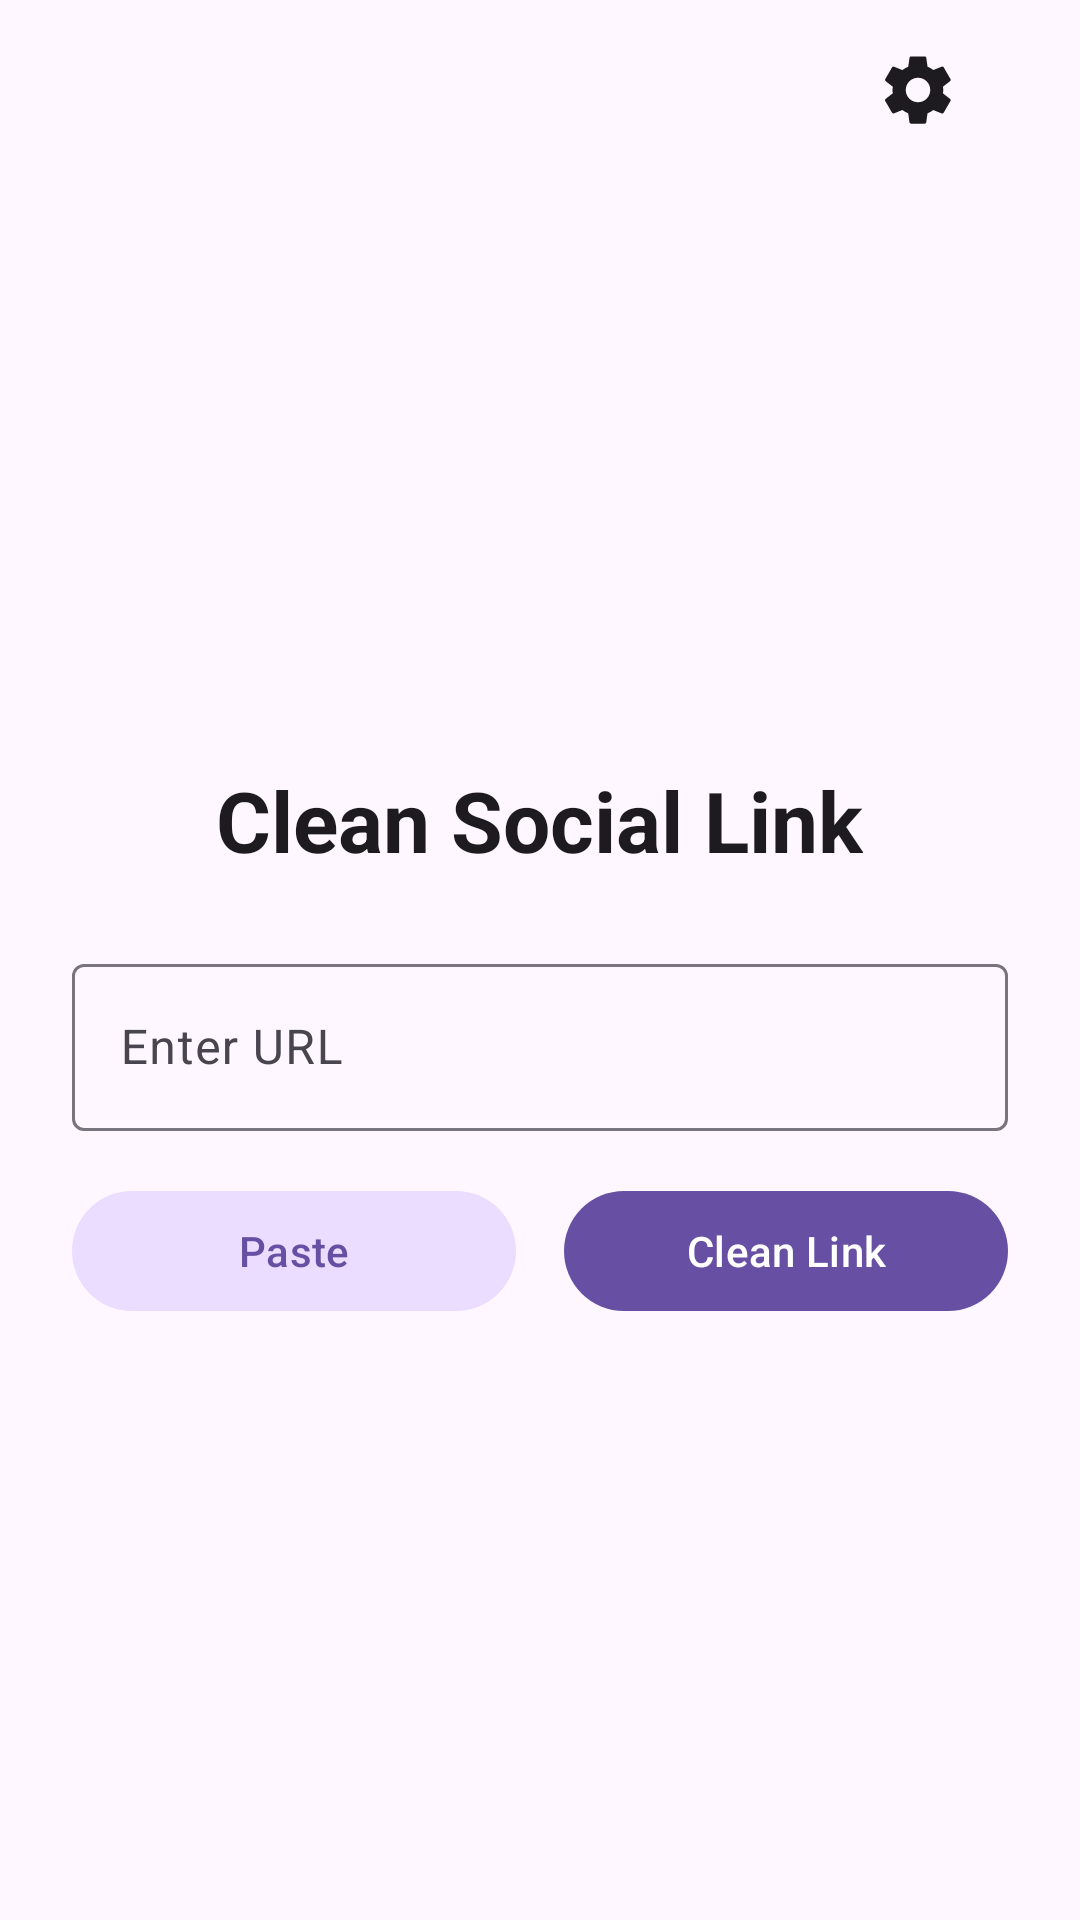

Reconstruct the res/layout file that produces this screen, plus the resources it refers to.
<!-- AndroidManifest.xml: application theme Theme.CleanSocialLink -->
<!-- res/layout/activity_main.xml -->
<?xml version="1.0" encoding="utf-8"?>
<LinearLayout xmlns:android="http://schemas.android.com/apk/res/android"
    xmlns:app="http://schemas.android.com/apk/res-auto"
    android:id="@+id/mainRoot"
    android:layout_width="match_parent"
    android:layout_height="match_parent"
    android:orientation="vertical"
    android:paddingHorizontal="24dp">

    <LinearLayout
        android:layout_width="match_parent"
        android:layout_height="wrap_content"
        android:layout_marginTop="8dp"
        android:gravity="end|center_vertical"
        android:orientation="horizontal">

        <com.google.android.material.button.MaterialButton
            android:id="@+id/btnSettings"
            style="@style/Widget.Material3.Button.TextButton"
            android:layout_width="44dp"
            android:layout_height="44dp"
            android:contentDescription="@string/settings"
            android:minHeight="0dp"
            android:minWidth="0dp"
            android:padding="0dp"
            android:text=""
            app:icon="@drawable/ic_settings_24"
            app:iconSize="28dp"
            app:iconTint="?attr/colorOnSurface" />
    </LinearLayout>

    <androidx.core.widget.NestedScrollView
        android:id="@+id/mainScroll"
        android:layout_width="match_parent"
        android:layout_height="0dp"
        android:layout_marginTop="12dp"
        android:layout_weight="1"
        android:clipToPadding="false"
        android:fillViewport="true"
        android:scrollbars="vertical">

        <LinearLayout
            android:layout_width="match_parent"
            android:layout_height="match_parent"
            android:gravity="center_vertical"
            android:orientation="vertical"
            android:paddingTop="0dp"
            android:paddingBottom="20dp">

            <TextView
                android:layout_width="wrap_content"
                android:layout_height="wrap_content"
                android:layout_gravity="center_horizontal"
                android:layout_marginTop="12dp"
                android:layout_marginBottom="24dp"
                android:text="@string/app_name"
                android:textAppearance="?attr/textAppearanceHeadlineMedium"
                android:textStyle="bold" />

            <com.google.android.material.textfield.TextInputLayout
                android:id="@+id/urlInputLayout"
                style="@style/Widget.Material3.TextInputLayout.OutlinedBox"
                android:layout_width="match_parent"
                android:layout_height="wrap_content"
                android:hint="@string/enter_url">

                <com.google.android.material.textfield.TextInputEditText
                    android:id="@+id/urlInput"
                    android:layout_width="match_parent"
                    android:layout_height="wrap_content"
                    android:inputType="textUri"
                    android:maxLines="3" />

            </com.google.android.material.textfield.TextInputLayout>

            <LinearLayout
                android:layout_width="match_parent"
                android:layout_height="wrap_content"
                android:layout_marginTop="16dp"
                android:gravity="center"
                android:orientation="horizontal">

                <com.google.android.material.button.MaterialButton
                    android:id="@+id/btnPaste"
                    style="@style/Widget.Material3.Button.TonalButton"
                    android:layout_width="0dp"
                    android:layout_height="wrap_content"
                    android:layout_marginEnd="8dp"
                    android:layout_weight="1"
                    android:textColor="?attr/colorPrimary"
                    app:backgroundTint="?attr/colorPrimaryContainer"
                    android:text="@string/paste" />

                <com.google.android.material.button.MaterialButton
                    android:id="@+id/btnClean"
                    android:layout_width="0dp"
                    android:layout_height="wrap_content"
                    android:layout_marginStart="8dp"
                    android:layout_weight="1"
                    android:text="@string/clean_link" />

            </LinearLayout>

            <com.google.android.material.button.MaterialButton
                android:id="@+id/btnHistory"
                style="@style/Widget.Material3.Button.TextButton"
                android:layout_width="wrap_content"
                android:layout_height="wrap_content"
                android:layout_gravity="center_horizontal"
                android:layout_marginTop="8dp"
                android:text="@string/history"
                android:textSize="20sp"
                android:textStyle="bold"
                android:visibility="gone" />

            <com.google.android.material.progressindicator.LinearProgressIndicator
                android:id="@+id/progress"
                android:layout_width="match_parent"
                android:layout_height="wrap_content"
                android:layout_marginTop="16dp"
                android:indeterminate="true"
                android:visibility="gone" />

            <com.google.android.material.textfield.TextInputLayout
                android:id="@+id/resultLayout"
                style="@style/Widget.Material3.TextInputLayout.OutlinedBox"
                android:layout_width="match_parent"
                android:layout_height="wrap_content"
                android:layout_marginTop="16dp"
                android:hint="Clean URL"
                android:visibility="gone">

                <com.google.android.material.textfield.TextInputEditText
                    android:id="@+id/resultText"
                    android:layout_width="match_parent"
                    android:layout_height="wrap_content"
                    android:editable="false"
                    android:focusable="false"
                    android:maxLines="5" />

            </com.google.android.material.textfield.TextInputLayout>
        </LinearLayout>
    </androidx.core.widget.NestedScrollView>

</LinearLayout>
<!-- resources referenced by this layout -->
<resources>
  <!-- drawable ic_settings_24 (drawable) -->
  <?xml version="1.0" encoding="utf-8"?>
  <vector xmlns:android="http://schemas.android.com/apk/res/android"
      android:width="24dp"
      android:height="24dp"
      android:viewportWidth="24"
      android:viewportHeight="24">
      <path
          android:fillColor="#FF000000"
          android:pathData="M19.14,12.94c0.04,-0.31 0.06,-0.63 0.06,-0.94 0,-0.32 -0.02,-0.63 -0.07,-0.94l2.03,-1.58c0.18,-0.14 0.23,-0.4 0.12,-0.61l-1.92,-3.32c-0.11,-0.21 -0.36,-0.3 -0.58,-0.22l-2.39,0.96c-0.5,-0.38 -1.05,-0.7 -1.66,-0.94l-0.36,-2.54c-0.03,-0.24 -0.24,-0.41 -0.48,-0.41h-3.84c-0.24,0 -0.44,0.17 -0.48,0.41l-0.36,2.54c-0.61,0.25 -1.17,0.56 -1.67,0.95l-2.39,-0.96c-0.22,-0.08 -0.47,0.01 -0.58,0.22l-1.92,3.32c-0.12,0.21 -0.06,0.47 0.12,0.61l2.03,1.58c-0.04,0.31 -0.07,0.63 -0.07,0.95 0,0.31 0.02,0.62 0.06,0.93l-2.03,1.58c-0.18,0.14 -0.24,0.4 -0.12,0.61l1.92,3.32c0.11,0.21 0.36,0.3 0.58,0.22l2.39,-0.96c0.5,0.39 1.06,0.71 1.67,0.95l0.36,2.54c0.03,0.24 0.24,0.41 0.48,0.41h3.84c0.24,0 0.45,-0.17 0.48,-0.41l0.36,-2.54c0.61,-0.25 1.17,-0.56 1.66,-0.94l2.39,0.96c0.22,0.08 0.47,-0.01 0.58,-0.22l1.92,-3.32c0.12,-0.21 0.06,-0.47 -0.12,-0.61l-2.01,-1.58zM12,15.5c-1.93,0 -3.5,-1.57 -3.5,-3.5s1.57,-3.5 3.5,-3.5 3.5,1.57 3.5,3.5 -1.57,3.5 -3.5,3.5z" />
  </vector>
  <string name="app_name">Clean Social Link</string>
  <string name="clean_link">Clean Link</string>
  <string name="enter_url">Enter URL</string>
  <string name="history">History</string>
  <string name="paste">Paste</string>
  <string name="settings">Settings</string>
  <style name="Theme.CleanSocialLink" parent="Theme.Material3.DayNight.NoActionBar">
          <item name="colorPrimary">@color/md_purple_primary</item>
          <item name="colorOnPrimary">@color/md_on_primary</item>
          <item name="colorPrimaryContainer">@color/md_purple_container</item>
          <item name="colorSecondary">@color/md_purple_secondary</item>
      </style>
  <color name="md_purple_primary">#6750A4</color>
  <color name="md_on_primary">#FFFFFF</color>
  <color name="md_purple_container">#EADDFF</color>
  <color name="md_purple_secondary">#625B71</color>
</resources>
